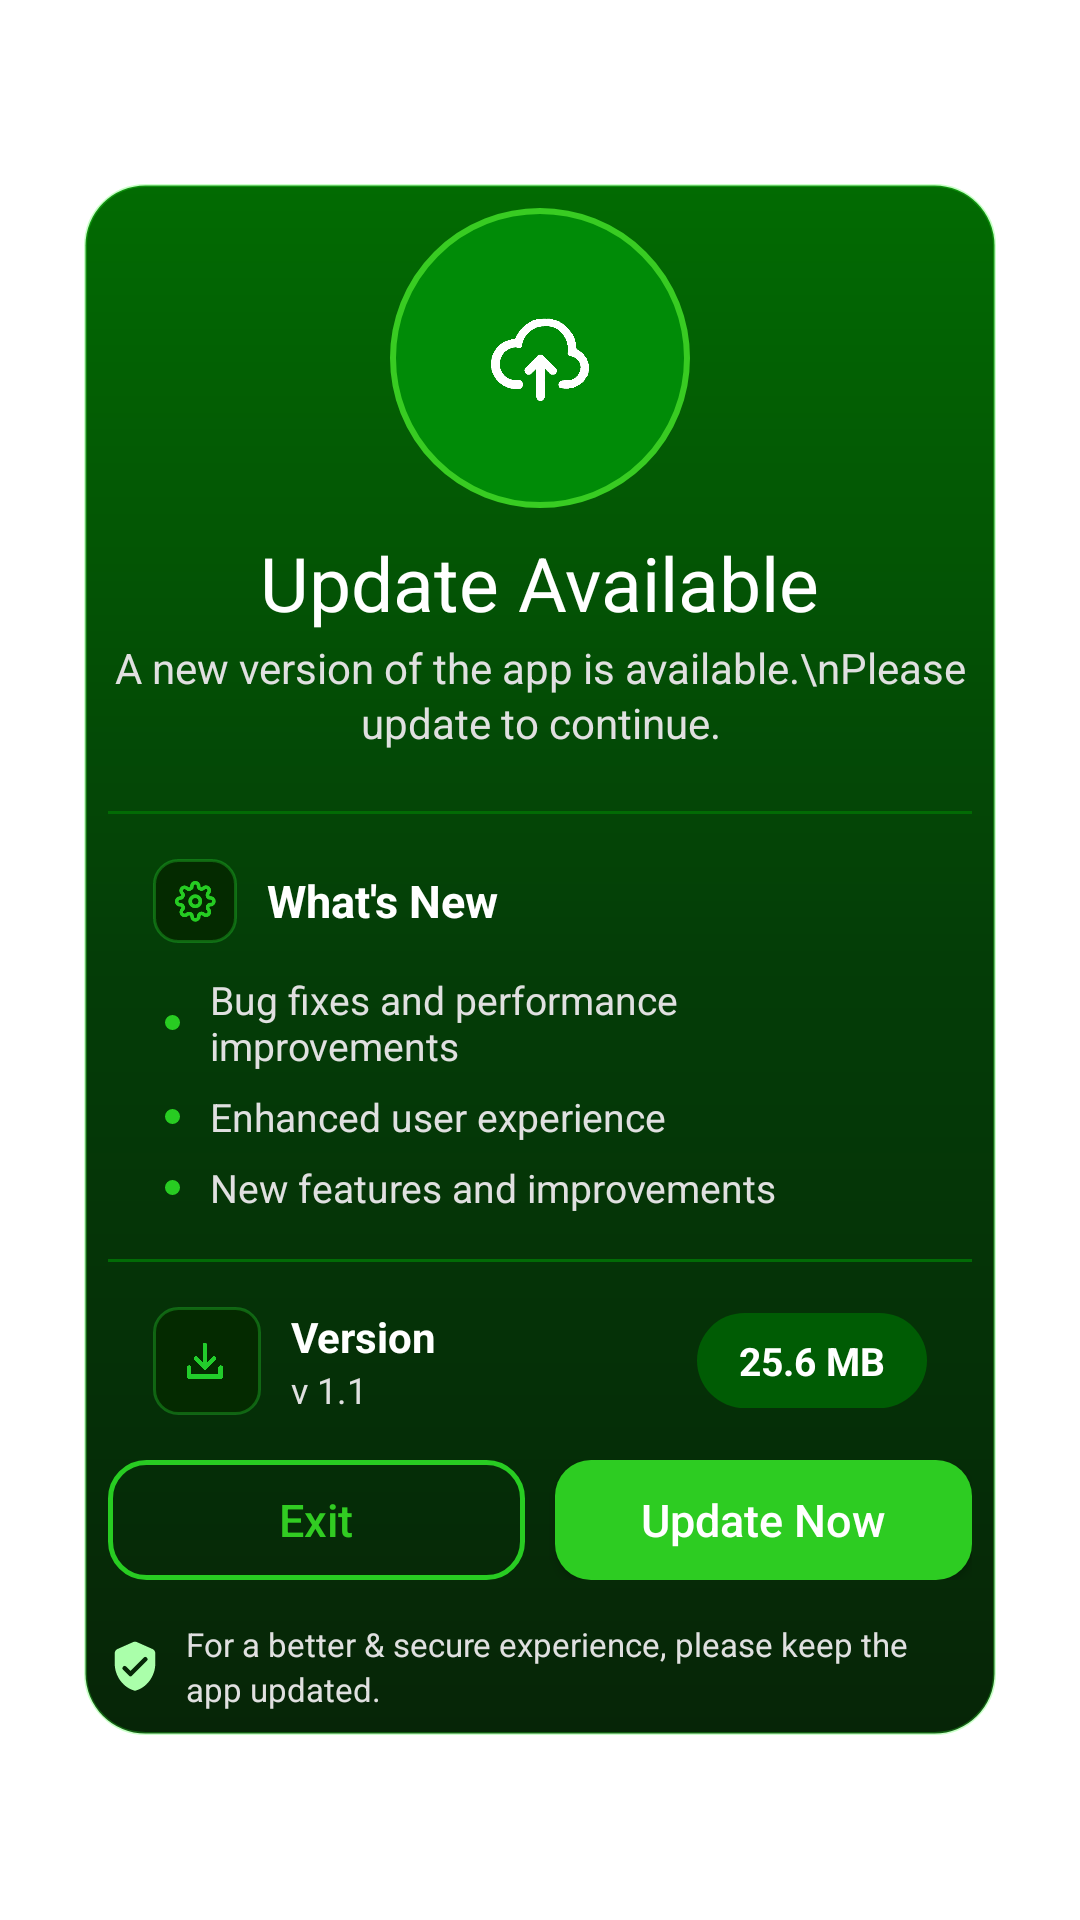

This screen was rendered from an Android layout file. Write that file and the resources it references.
<!-- AndroidManifest.xml: application theme AppTheme -->
<!-- res/layout/dialog.xml -->
<?xml version="1.0" encoding="utf-8"?>
<LinearLayout android:gravity="center" android:orientation="vertical" android:layout_width="fill_parent" android:layout_height="fill_parent"
  xmlns:android="http://schemas.android.com/apk/res/android" xmlns:app="http://schemas.android.com/apk/res-auto">
    <LinearLayout android:gravity="center_horizontal" android:orientation="vertical" android:id="@id/linear1" android:background="@drawable/bg_dialog_card" android:padding="8.0dip" android:layout_width="fill_parent" android:layout_height="wrap_content" android:layout_marginLeft="28.0dip" android:layout_marginRight="28.0dip">
        <ImageView android:id="@id/imgIconBg" android:background="@drawable/bg_icon_circle" android:padding="24.0dip" android:focusable="false" android:layout_width="100.0dip" android:layout_height="100.0dip" android:src="@drawable/upload_cloud" android:scaleType="fitCenter" android:tint="#ffffffff" android:layout_centerHorizontal="true" />
        <TextView android:textSize="25.0sp" android:textColor="#ffffffff" android:id="@id/tvTitle" android:paddingLeft="8.0dip" android:paddingTop="8.0dip" android:paddingRight="8.0dip" android:paddingBottom="2.0dip" android:focusable="false" android:layout_width="wrap_content" android:layout_height="wrap_content" android:text="Update Available" />
        <TextView android:textSize="14.0sp" android:textColor="#ffe0e0e0" android:gravity="center" android:id="@id/tvSubtitle" android:focusable="false" android:layout_width="fill_parent" android:layout_height="wrap_content" android:layout_marginBottom="20.0dip" android:text="A new version of the app is available.\nPlease update to continue." android:lineSpacingExtra="2.0dip" />
        <LinearLayout android:orientation="horizontal" android:id="@id/linear2" android:background="#ff026b04" android:padding="8.0dip" android:layout_width="fill_parent" android:layout_height="1.0dip" />
        <LinearLayout android:orientation="vertical" android:id="@id/linear4" android:layout_width="fill_parent" android:layout_height="wrap_content" android:layout_margin="15.0dip">
            <LinearLayout android:gravity="center_vertical" android:orientation="horizontal" android:id="@id/linear5" android:layout_width="fill_parent" android:layout_height="wrap_content" android:layout_marginBottom="10.0dip">
                <ImageView android:id="@id/imageview1" android:background="@drawable/bg_icon_small" android:padding="5.0dip" android:focusable="false" android:layout_width="28.0dip" android:layout_height="28.0dip" android:src="@drawable/setting" android:scaleType="fitCenter" android:tint="#ff25cc22" android:layout_marginEnd="10.0dip" />
                <TextView android:textSize="15.0sp" android:textStyle="bold" android:textColor="#ffffffff" android:id="@id/textview1" android:focusable="false" android:layout_width="wrap_content" android:layout_height="wrap_content" android:text="What's New" />
            </LinearLayout>
            <LinearLayout android:gravity="center_vertical" android:orientation="horizontal" android:id="@id/linear6" android:layout_width="fill_parent" android:layout_height="wrap_content" android:layout_marginBottom="6.0dip" android:paddingStart="4.0dip">
                <View android:id="@id/view1" android:background="@drawable/bg_bullet" android:layout_width="5.0dip" android:layout_height="5.0dip" android:layout_marginEnd="10.0dip" />
                <TextView android:textSize="13.0sp" android:textColor="#ffe0e0e0" android:id="@id/textview2" android:focusable="false" android:layout_width="wrap_content" android:layout_height="wrap_content" android:text="Bug fixes and performance improvements" />
            </LinearLayout>
            <LinearLayout android:gravity="center_vertical" android:orientation="horizontal" android:id="@id/linear7" android:layout_width="fill_parent" android:layout_height="wrap_content" android:layout_marginBottom="6.0dip" android:paddingStart="4.0dip">
                <View android:id="@id/view2" android:background="@drawable/bg_bullet" android:layout_width="5.0dip" android:layout_height="5.0dip" android:layout_marginEnd="10.0dip" />
                <TextView android:textSize="13.0sp" android:textColor="#ffe0e0e0" android:id="@id/textview3" android:focusable="false" android:layout_width="wrap_content" android:layout_height="wrap_content" android:text="Enhanced user experience" />
            </LinearLayout>
            <LinearLayout android:gravity="center_vertical" android:orientation="horizontal" android:id="@id/linear8" android:layout_width="fill_parent" android:layout_height="wrap_content" android:paddingStart="4.0dip">
                <View android:id="@id/view3" android:background="@drawable/bg_bullet" android:layout_width="5.0dip" android:layout_height="5.0dip" android:layout_marginEnd="10.0dip" />
                <TextView android:textSize="13.0sp" android:textColor="#ffe0e0e0" android:id="@id/textview4" android:focusable="false" android:layout_width="wrap_content" android:layout_height="wrap_content" android:text="New features and improvements" />
            </LinearLayout>
        </LinearLayout>
        <LinearLayout android:orientation="horizontal" android:id="@id/linear9" android:background="#ff026b06" android:padding="8.0dip" android:layout_width="fill_parent" android:layout_height="1.0dip" />
        <LinearLayout android:gravity="center_vertical" android:orientation="horizontal" android:id="@id/linear10" android:layout_width="fill_parent" android:layout_height="wrap_content" android:layout_margin="15.0dip">
            <ImageView android:id="@id/imageview2" android:background="@drawable/bg_icon_small" android:padding="8.0dip" android:focusable="false" android:layout_width="36.0dip" android:layout_height="36.0dip" android:src="@drawable/download" android:scaleType="centerInside" android:tint="#ff22cc2b" android:layout_marginEnd="10.0dip" />
            <LinearLayout android:orientation="vertical" android:id="@id/linear11" android:layout_width="0.0dip" android:layout_height="wrap_content" android:layout_weight="1.0">
                <TextView android:textSize="14.0sp" android:textStyle="bold" android:textColor="#ffffffff" android:id="@id/textview5" android:focusable="false" android:layout_width="wrap_content" android:layout_height="wrap_content" android:text="Version" />
                <TextView android:textSize="12.0sp" android:textColor="#ffe0e0e0" android:id="@id/textview6" android:focusable="false" android:layout_width="wrap_content" android:layout_height="wrap_content" android:text="v 1.1" />
            </LinearLayout>
            <TextView android:textSize="13.0sp" android:textStyle="bold" android:textColor="#ffffffff" android:id="@id/tvSize" android:background="@drawable/bg_size_badge" android:paddingTop="7.0dip" android:paddingBottom="7.0dip" android:focusable="false" android:layout_width="wrap_content" android:layout_height="wrap_content" android:text="25.6 MB" android:paddingStart="14.0dip" android:paddingEnd="14.0dip" />
        </LinearLayout>
        <LinearLayout android:orientation="horizontal" android:id="@id/linear12" android:layout_width="fill_parent" android:layout_height="wrap_content" android:layout_marginBottom="14.0dip">
            <Button android:textSize="15.0sp" android:textColor="#ff31cc22" android:id="@id/btnCancel" android:background="@drawable/bg_btn_later" android:layout_width="0.0dip" android:layout_height="40.0dip" android:text="Exit" android:layout_weight="1.0" android:textAllCaps="false" android:layout_marginEnd="10.0dip" />
            <Button android:textSize="15.0sp" android:textColor="#ffffffff" android:id="@id/btnUpdate" android:background="@drawable/bg_btn_update" android:layout_width="0.0dip" android:layout_height="40.0dip" android:text="Update Now" android:layout_weight="1.0" android:textAllCaps="false" />
        </LinearLayout>
        <LinearLayout android:gravity="center_vertical" android:orientation="horizontal" android:id="@id/linear13" android:layout_width="fill_parent" android:layout_height="wrap_content">
            <ImageView android:id="@id/imageview3" android:focusable="false" android:layout_width="18.0dip" android:layout_height="18.0dip" android:src="@drawable/icon_verified_user_green" android:scaleType="centerInside" android:tint="#aaffffff" android:layout_marginEnd="8.0dip" />
            <TextView android:textSize="11.0sp" android:textColor="#ffe0e0e0" android:id="@id/textview7" android:focusable="false" android:layout_width="wrap_content" android:layout_height="wrap_content" android:text="For a better &amp; secure experience, please keep the app updated." android:lineSpacingExtra="2.0dip" />
        </LinearLayout>
    </LinearLayout>
</LinearLayout>
<!-- resources referenced by this layout -->
<resources>
  <!-- drawable bg_btn_later (drawable) -->
  <?xml version="1.0" encoding="utf-8"?>
  <shape android:shape="rectangle"
    xmlns:android="http://schemas.android.com/apk/res/android">
      <solid android:color="#00000000" />
      <corners android:radius="12.0dip" />
      <stroke android:width="1.5dip" android:color="#ff28cc22" />
  </shape>
  <!-- drawable bg_btn_update (drawable) -->
  <?xml version="1.0" encoding="utf-8"?>
  <shape android:shape="rectangle"
    xmlns:android="http://schemas.android.com/apk/res/android">
      <solid android:color="#ff2dcc22" />
      <corners android:radius="12.0dip" />
  </shape>
  <!-- drawable bg_bullet (drawable) -->
  <?xml version="1.0" encoding="utf-8"?>
  <shape android:shape="oval"
    xmlns:android="http://schemas.android.com/apk/res/android">
      <solid android:color="#ff28cc22" />
  </shape>
  <!-- drawable bg_dialog_card (drawable) -->
  <?xml version="1.0" encoding="utf-8"?>
  <shape android:shape="rectangle"
    xmlns:android="http://schemas.android.com/apk/res/android">
      <gradient android:startColor="#ff026b02" android:endColor="#ff062507" android:angle="270.0" android:centerColor="#ff043d07" />
      <corners android:radius="20.0dip" />
      <stroke android:width="1.0dip" android:color="#4434ff33" />
  </shape>
  <!-- drawable bg_icon_circle (drawable) -->
  <?xml version="1.0" encoding="utf-8"?>
  <shape android:shape="oval"
    xmlns:android="http://schemas.android.com/apk/res/android">
      <solid android:color="#ff008b07" />
      <stroke android:width="2.0dip" android:color="#ff38cc22" />
  </shape>
  <!-- drawable bg_icon_small (drawable) -->
  <?xml version="1.0" encoding="utf-8"?>
  <shape android:shape="rectangle"
    xmlns:android="http://schemas.android.com/apk/res/android">
      <solid android:color="#ff042a00" />
      <corners android:radius="8.0dip" />
      <stroke android:width="1.0dip" android:color="#4433ff3e" />
  </shape>
  <!-- drawable bg_size_badge (drawable) -->
  <?xml version="1.0" encoding="utf-8"?>
  <shape android:shape="rectangle"
    xmlns:android="http://schemas.android.com/apk/res/android">
      <solid android:color="#ff005c04" />
      <corners android:radius="20.0dip" />
  </shape>
  <!-- drawable download: png bitmap (drawable-xhdpi, 6178 bytes) -->
  <!-- drawable icon_verified_user_green (drawable-xhdpi) -->
  <?xml version="1.0" encoding="utf-8"?>
  <vector android:height="48.0dip" android:width="48.0dip" android:viewportWidth="24.0" android:viewportHeight="24.0"
    xmlns:android="http://schemas.android.com/apk/res/android">
      <path android:fillColor="#ff00ff00" android:pathData="M11.19 1.36l-7 3.11C3.47 4.79 3 5.51 3 6.3V11c0 5.55 3.84 10.74 9 12c5.16-1.26 9-6.45 9-12V6.3c0-.79-.47-1.51-1.19-1.83l-7-3.11c-.51-.23-1.11-.23-1.62 0zm-1.9 14.93L6.7 13.7a.996.996 0 1 1 1.41-1.41L10 14.17l5.88-5.88a.996.996 0 1 1 1.41 1.41l-6.59 6.59a.996.996 0 0 1-1.41 0z" />
  </vector>
  <!-- drawable setting: png bitmap (drawable-xhdpi, 204839 bytes) -->
  <!-- drawable upload_cloud: png bitmap (drawable-xhdpi, 84910 bytes) -->
</resources>
